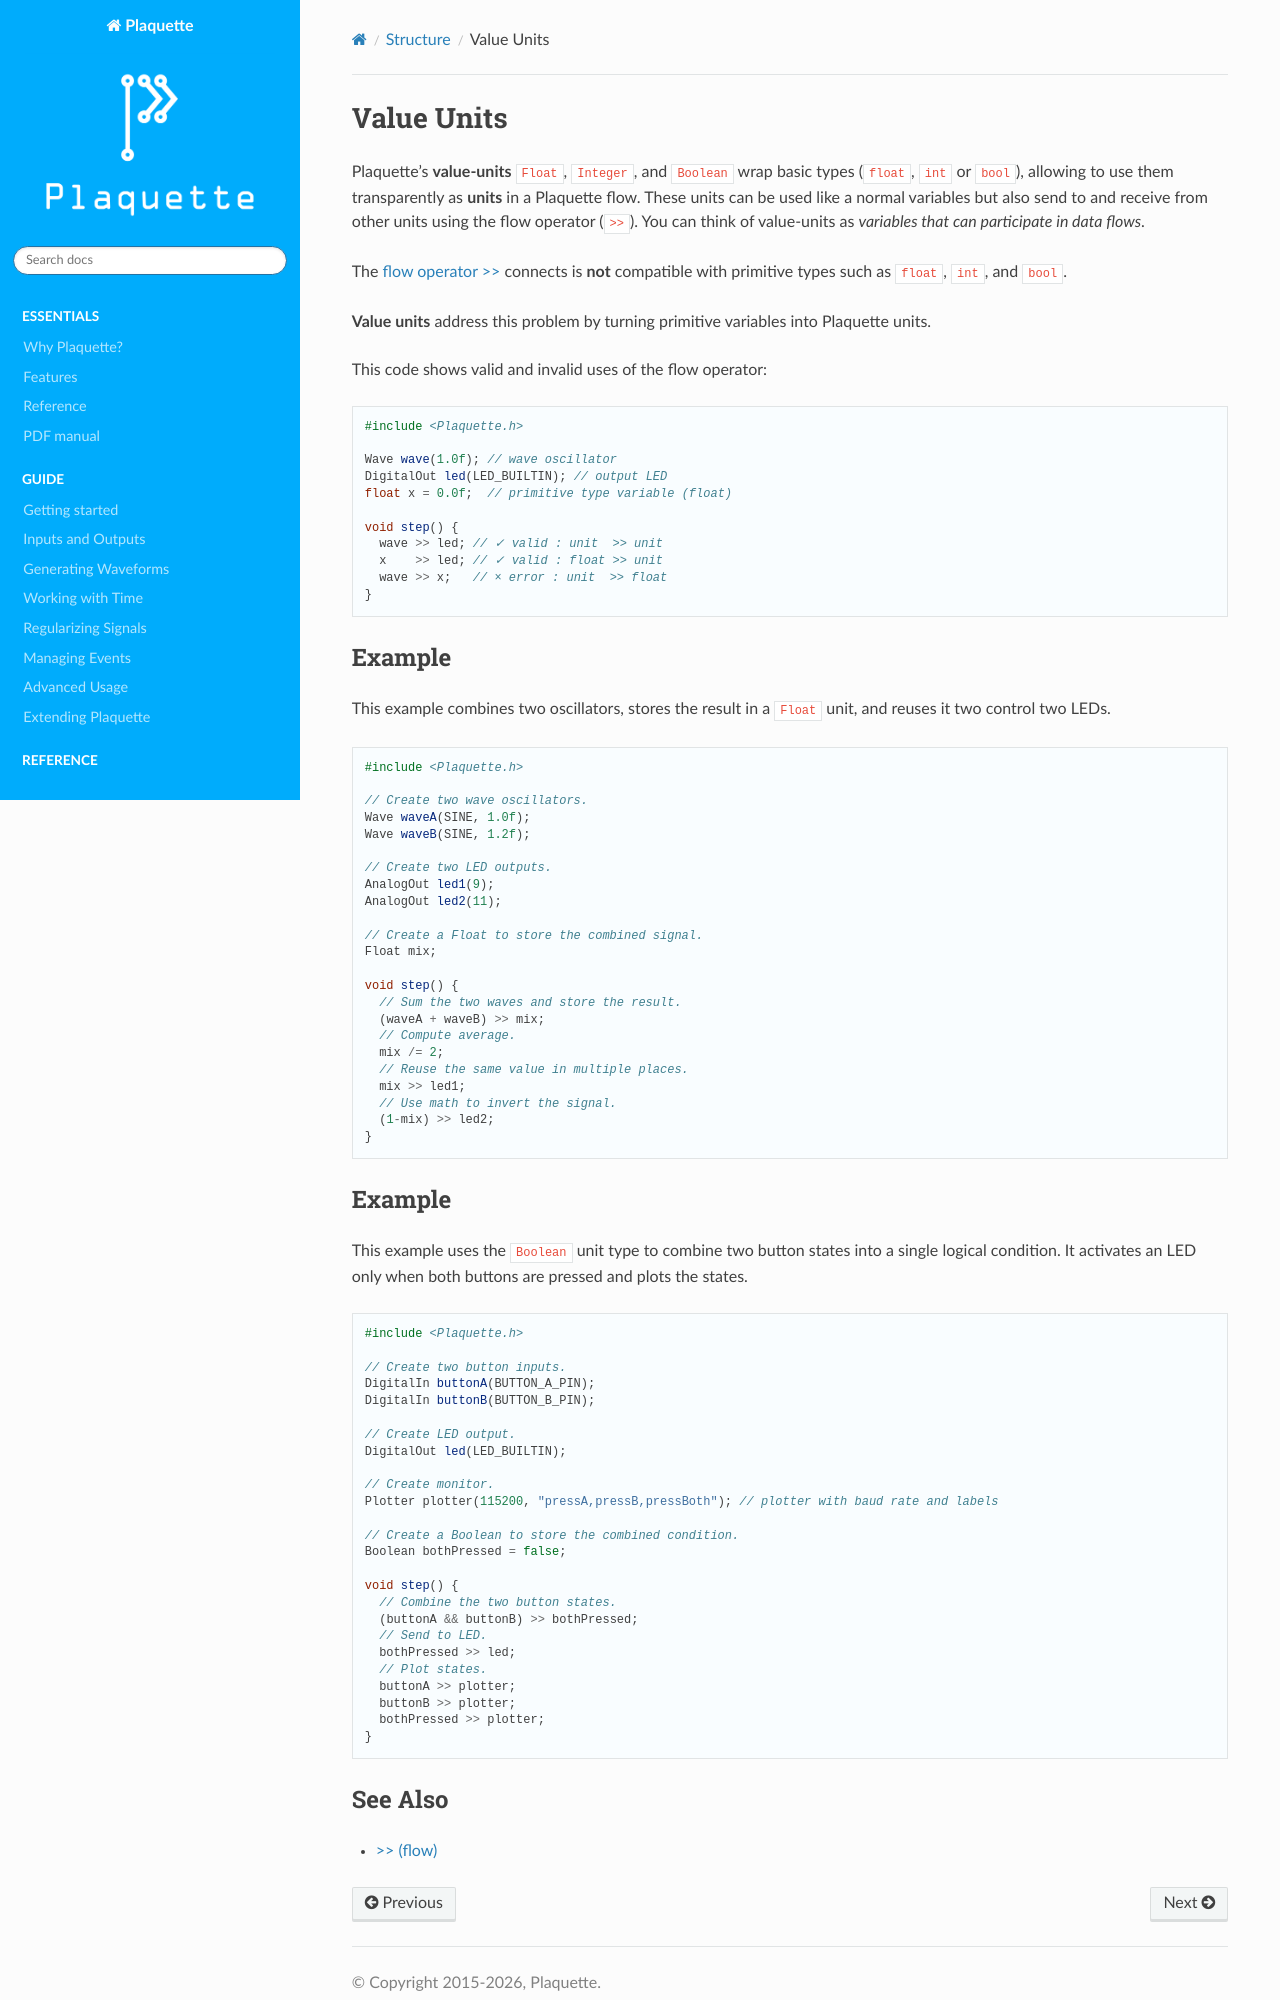

repository: SofaPirate/Plaquette · page: value_units.html · generator: sphinx

.. include:: defs.hrst

Value Units
===========

Plaquette's **value-units** ``Float``, ``Integer``, and ``Boolean`` wrap basic types
(``float``, ``int`` or ``bool``), allowing to use them transparently as **units** in a
Plaquette flow. These units can be used like a normal variables but also send to and receive
from other units using the flow operator (``>>``). You can think of value-units as
*variables that can participate in data flows*.

The :doc:`flow operator >> <flow>` connects is **not** compatible with primitive types such
as ``float``, ``int``, and ``bool``.

**Value units** address this problem by turning primitive variables into Plaquette units.

This code shows valid and invalid uses of the flow operator:

.. code-block:: c++

   #include <Plaquette.h>

   Wave wave(1.0f); // wave oscillator
   DigitalOut led(LED_BUILTIN); // output LED
   float x = 0.0f;  // primitive type variable (float)

   void step() {
     wave >> led; // ✓ valid : unit  >> unit
     x    >> led; // ✓ valid : float >> unit
     wave >> x;   // × error : unit  >> float
   }

|Example|
---------

This example combines two oscillators, stores the result in a ``Float`` unit, and reuses it
two control two LEDs.

.. code-block:: c++

   #include <Plaquette.h>

   // Create two wave oscillators.
   Wave waveA(SINE, 1.0f);
   Wave waveB(SINE, 1.2f);

   // Create two LED outputs.
   AnalogOut led1(9);
   AnalogOut led2(11);

   // Create a Float to store the combined signal.
   Float mix;

   void step() {
     // Sum the two waves and store the result.
     (waveA + waveB) >> mix;
     // Compute average.
     mix /= 2;
     // Reuse the same value in multiple places.
     mix >> led1;
     // Use math to invert the signal.
     (1-mix) >> led2;
   }
